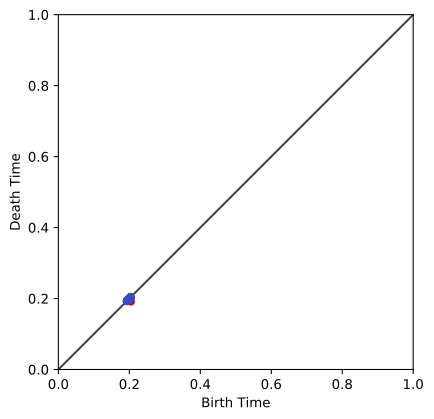

The table this chart was drawn from, first rows:
0.204422, 0.191249
0.2044, 0.2044
0.2037, 0.2009
0.2037, 0.2037
0.2032, 0.2032
0.2031, 0.2012
0.2031, 0.2031
0.2031, 0.2012
0.2031, 0.2031
0.203, 0.201
0.203, 0.203
0.203, 0.2011
0.203, 0.203
0.203, 0.2013
0.203, 0.203
0.203, 0.2012
0.203, 0.203
0.203, 0.2013
0.203, 0.203
0.203, 0.2013
0.203, 0.203
0.203, 0.203
0.2029, 0.2009
0.2029, 0.2029
0.2029, 0.2013
0.2029, 0.2029
0.2029, 0.2029
0.2029, 0.2014
0.2029, 0.2029
0.2029, 0.2012
0.2029, 0.2029
0.2029, 0.2014
0.2029, 0.2029
0.2028, 0.2028
0.2028, 0.2011
0.2028, 0.2028
0.2028, 0.2013
0.2028, 0.2028
0.2028, 0.2017
0.2028, 0.2028
0.2028, 0.201
0.2028, 0.2028
0.2028, 0.201
0.2028, 0.2028
0.2028, 0.2016
0.2028, 0.2028
0.2028, 0.2028
0.2028, 0.2012
0.2028, 0.2028
0.2028, 0.2012
0.2028, 0.2028
0.2028, 0.2012
0.2028, 0.2028
0.2028, 0.2028
0.2028, 0.2028
0.2028, 0.2028
0.2027, 0.2027
0.2027, 0.2014
0.2027, 0.2027
0.2027, 0.2027
0.2027, 0.2027
... 26,845 more rows
